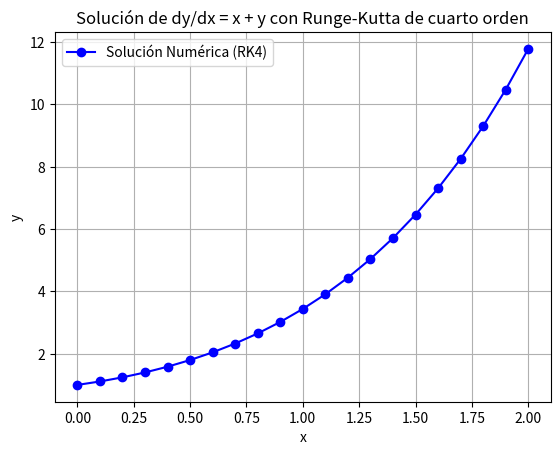

Generate this figure with matplotlib:
import numpy as np
import matplotlib.pyplot as plt

# dy/dx = f(x, y)
def f(x, y):
    return x + y

def runge_kutta_4(f, x0, y0, h, n):
    x = x0
    y = y0
    xs = [x]
    ys = [y]
    
    for _ in range(n):
        k1 = h * f(x, y)
        k2 = h * f(x + h/2, y + k1/2)
        k3 = h * f(x + h/2, y + k2/2)
        k4 = h * f(x + h, y + k3)
        
        y += (k1 + 2*k2 + 2*k3 + k4) / 6
        x += h
        
        xs.append(x)
        ys.append(y)
    
    return np.array(xs), np.array(ys)

x0, y0 = 0, 1  # Condición inicial: y(0) = 1
h = 0.1  # paso
x_max = 2  # limite superior
n = int((x_max - x0) / h)  # pasos

# Resolucion
x_vals, y_vals = runge_kutta_4(f, x0, y0, h, n)

plt.plot(x_vals, y_vals, 'bo-', label="Solución Numérica (RK4)")
plt.xlabel("x")
plt.ylabel("y")
plt.legend()
plt.title("Solución de dy/dx = x + y con Runge-Kutta de cuarto orden")
plt.grid()
plt.show()